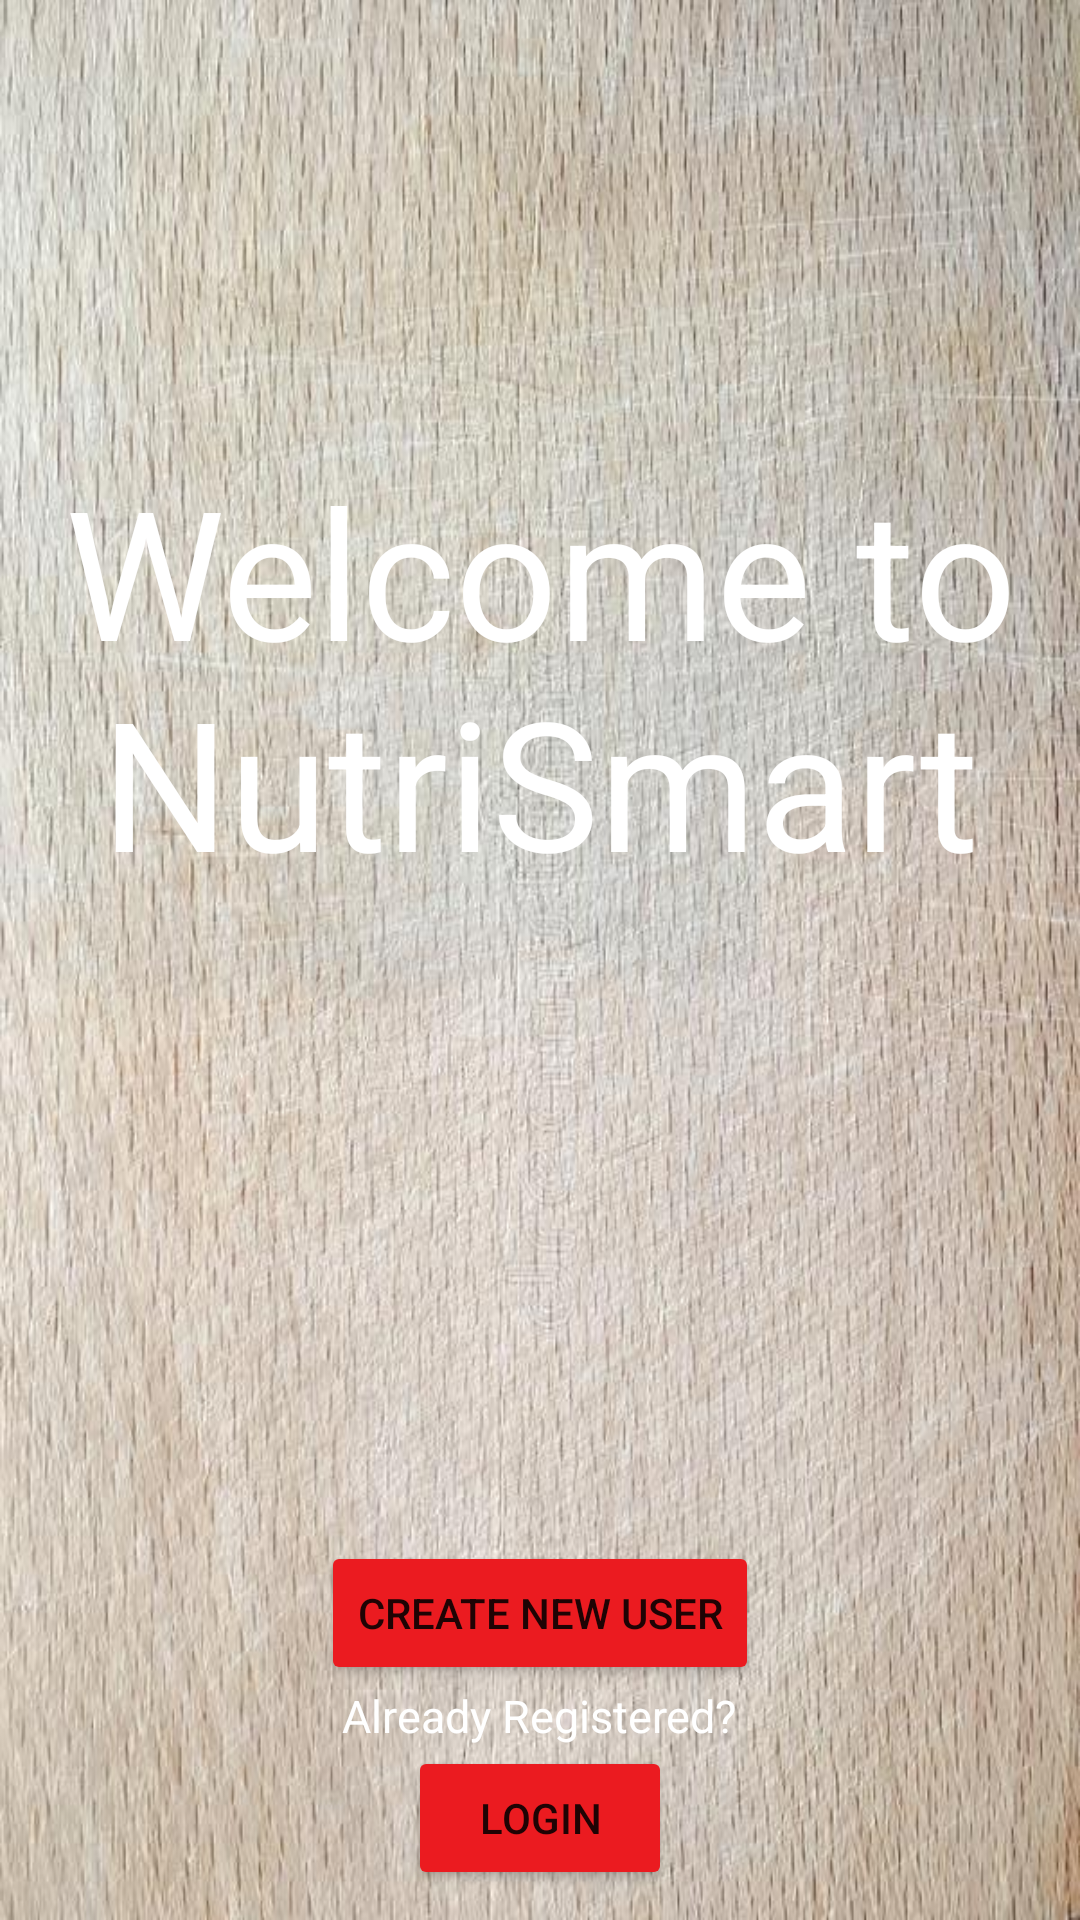

Write the Android layout XML for this screen, with the resource values it uses.
<!-- AndroidManifest.xml: application theme Theme.ASE_Project_NutriSmart -->
<!-- res/layout/activity_main.xml -->
<?xml version="1.0" encoding="utf-8"?>
<LinearLayout xmlns:android="http://schemas.android.com/apk/res/android"
    xmlns:app="http://schemas.android.com/apk/res-auto"
    xmlns:tools="http://schemas.android.com/tools"
    android:layout_width="match_parent"
    android:layout_height="match_parent"
    android:orientation="vertical"
    android:background="@drawable/ic_splash"
    android:id="@+id/LL_splash"
    tools:context=".MainActivity">

    <TextView
        android:id="@+id/tv_welcome"
        android:layout_width="wrap_content"
        android:layout_height="wrap_content"
        android:layout_marginTop="150dp"
        android:gravity="center"
        android:text="Welcome to NutriSmart"
        android:textColor="@color/white"
        android:textSize="60dp">

    </TextView>

    <LinearLayout
        android:layout_width="match_parent"
        android:layout_height="match_parent"
        android:orientation="vertical"
        android:layout_margin="10dp"
        android:gravity="bottom|center">

    <Button
        android:id="@+id/btn_create_new_user"

        android:layout_width="wrap_content"
        android:layout_height="wrap_content"
        android:backgroundTint="@color/red"
        android:text="Create New User">

    </Button>
    <TextView
        android:layout_width="wrap_content"
        android:layout_height="wrap_content"
        android:text="Already Registered?"
        android:textColor="@color/white"
        android:textSize="15dp"
        >

    </TextView>

    <Button
        android:id="@+id/btn_login"

        android:layout_width="wrap_content"
        android:layout_height="wrap_content"
        android:backgroundTint="@color/red"

        android:text="Login">

    </Button>
    </LinearLayout>

</LinearLayout>
<!-- resources referenced by this layout -->
<resources>
  <color name="red">#eb1b20</color>
  <color name="white">#FFFFFFFF</color>
  <!-- drawable ic_splash: png bitmap (drawable, 109716 bytes) -->
  <style name="Theme.ASE_Project_NutriSmart" parent="Theme.MaterialComponents.DayNight.NoActionBar">
          
          <item name="colorOnPrimary">@color/white</item>
          
          <item name="colorSecondary">@color/teal_200</item>
          <item name="colorSecondaryVariant">@color/teal_700</item>
          <item name="colorOnSecondary">@color/black</item>
          
          <item name="android:statusBarColor" tools:targetApi="l">@color/red</item>
          
      </style>
  <color name="teal_200">#FF03DAC5</color>
  <color name="teal_700">#FF018786</color>
  <color name="black">#FF000000</color>
</resources>
